Run: headless pygame with SDL's dummy video driver; simulated clock (each Clock.tick advances the game by its frame time, no real sleeping); random seed 0; keys injected as events and as key.get_pressed() state; mouse plan: one left click at the window centre at the start of phase 2, then a move to the lower-right quarter at the start of phase 3.
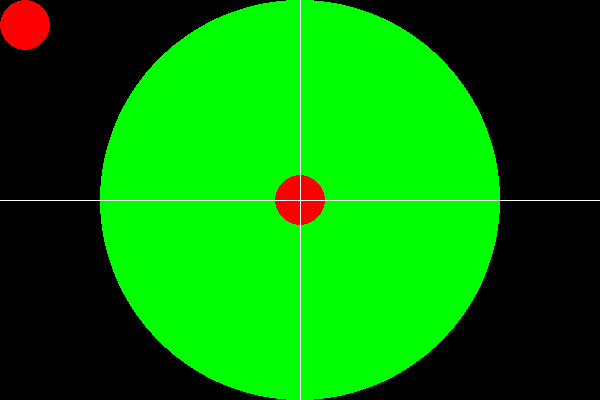
Frame 1 of 4 · flips 1–60 · no input
Frame 2 of 4 · flips 61–180 · clicked the window centre · tapped SPACE, RETURN · held RIGHT (→), D · screen unchanged from frame 1, image omitted
Frame 3 of 4 · flips 181–300 · moved the mouse to the lower-right quarter · held DOWN (↓), S · screen unchanged from frame 2, image omitted
Frame 4 of 4 · flips 301–420 · held LEFT (←), A, UP (↑), W · screen unchanged from frame 3, image omitted

The pygame program that drew these frames:

import pygame

# === CONSTANS === (UPPER_CASE names)

BLACK = (0, 0, 0)
WHITE = (255, 255, 255)

RED = (255, 0, 0)
GREEN = (0, 255, 0)
BLUE = (0, 0, 255)

SCREEN_WIDTH = 600
SCREEN_HEIGHT = 400

BLOCK_SIZE = 50
CIRCLE_RADIUS = int(BLOCK_SIZE / 2)

# === CLASSES === (CamelCase names)

'''
class Button():
'''

# === FUNCTIONS === (lower_case names)

# empty

# === MAIN === (lower_case names)

# --- (global) variables ---

# --- init ---

pygame.init()

screen = pygame.display.set_mode((SCREEN_WIDTH, SCREEN_HEIGHT))
screen_rect = screen.get_rect()

# --- objects ---

'''
button = Button(...)
'''

rects = []
rects.append(pygame.Rect(SCREEN_WIDTH // 2 - CIRCLE_RADIUS, SCREEN_HEIGHT // 2 - CIRCLE_RADIUS, BLOCK_SIZE, BLOCK_SIZE))
rects.append(pygame.Rect(0, 0, BLOCK_SIZE, BLOCK_SIZE))

selected = None

# --- mainloop ---

clock = pygame.time.Clock()
is_running = True
moves_counter = 1

while is_running:
    # --- events ---

    for event in pygame.event.get():

        # --- global events ---

        if event.type == pygame.QUIT:
            is_running = False

        elif event.type == pygame.KEYDOWN:
            if event.key == pygame.K_ESCAPE:
                is_running = False

        elif event.type == pygame.MOUSEBUTTONDOWN:
            if event.button == 1:
                for i, r in enumerate(rects):
                    # Pythagoras a^2 + b^2 = c^2
                    dx = r.centerx - event.pos[0]  # a
                    dy = r.centery - event.pos[1]  # b
                    distance_square = dx ** 2 + dy ** 2  # c^2

                    if distance_square <= CIRCLE_RADIUS ** 2:  # c^2 <= radius^2
                        selected = i
                        selected_offset_x = r.x - event.pos[0]
                        selected_offset_y = r.y - event.pos[1]

        elif event.type == pygame.MOUSEBUTTONUP:
            moves_counter += 1
            for circle in rects:
                print(circle)
            rects.append(pygame.Rect(0, 0, BLOCK_SIZE, BLOCK_SIZE))
            if event.button == 1:
                selected = None

        elif event.type == pygame.MOUSEMOTION:
            if selected is not None:  # selected can be `0` so `is not None` is required
                # move object
                rects[selected].x = event.pos[0] + selected_offset_x
                rects[selected].y = event.pos[1] + selected_offset_y

        # --- objects events ---

        '''
       button.handle_event(event)
       '''

    # --- updates ---

    # empty

    # --- draws ---

    screen.fill(BLACK)


    pygame.draw.circle(screen, GREEN, (SCREEN_WIDTH // 2, SCREEN_HEIGHT // 2), 200)
    '''
    button.draw(screen)    
    '''

    # draw rect
    for r in rects:
        pygame.draw.circle(screen, RED, r.center, CIRCLE_RADIUS)

    pygame.draw.line(screen, WHITE, (SCREEN_WIDTH // 2, 0), (SCREEN_WIDTH // 2, SCREEN_HEIGHT))
    pygame.draw.line(screen, WHITE, (0, SCREEN_HEIGHT // 2), (SCREEN_WIDTH, SCREEN_HEIGHT // 2))
    pygame.display.update()

    # --- FPS ---

    clock.tick(25)

# --- the end ---

pygame.quit()
